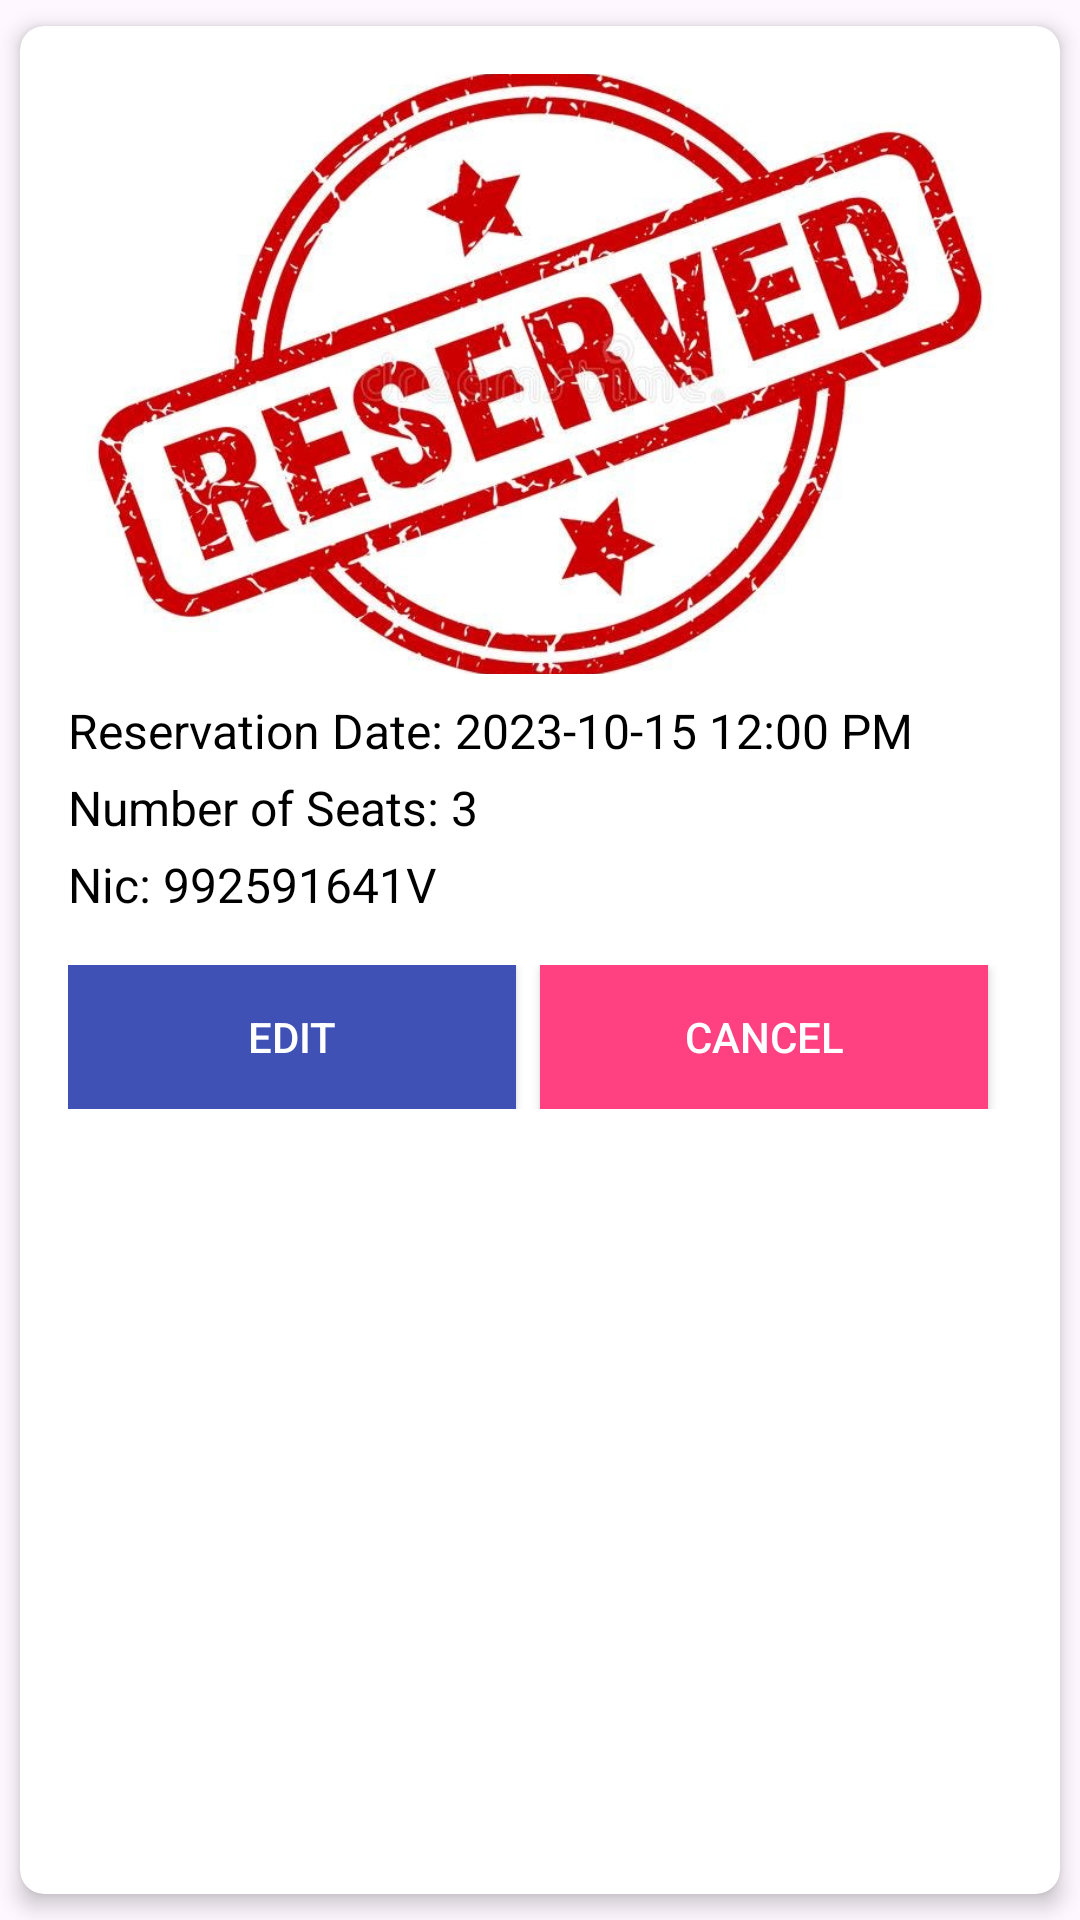

Android layout source for this screen:
<!-- AndroidManifest.xml: application theme Theme.Ead_frontend_android -->
<!-- res/layout/my_booking_item.xml -->
<androidx.cardview.widget.CardView
    xmlns:android="http://schemas.android.com/apk/res/android"
    xmlns:app="http://schemas.android.com/apk/res-auto"
    xmlns:tools="http://schemas.android.com/tools"
    android:id="@+id/reservation_card"
    android:layout_width="match_parent"
    android:layout_height="wrap_content"
    app:cardElevation="4dp"
    app:cardCornerRadius="8dp"
    app:cardUseCompatPadding="true"
    android:layout_margin="16dp">

    <LinearLayout
        android:layout_width="match_parent"
        android:layout_height="wrap_content"
        android:orientation="vertical"
        android:padding="16dp">

        
        <ImageView
            android:id="@+id/reservation_image"
            android:layout_width="match_parent"
            android:layout_height="200dp"
            android:scaleType="centerCrop"
            android:contentDescription="Reservation Image"
            android:src="@drawable/resevation" />

        
        <TextView
            android:id="@+id/reservation_date_text"
            android:layout_width="wrap_content"
            android:layout_height="wrap_content"
            android:text="Reservation Date: 2023-10-15 12:00 PM"
            android:textSize="16sp"
            android:textColor="@android:color/black"
            android:layout_marginTop="8dp"/>

        <TextView
            android:id="@+id/seats_count_text"
            android:layout_width="wrap_content"
            android:layout_height="wrap_content"
            android:text="Number of Seats: 3"
            android:textSize="16sp"
            android:textColor="@android:color/black"
            android:layout_marginTop="4dp"/>

        <TextView
            android:id="@+id/Nic"
            android:layout_width="wrap_content"
            android:layout_height="wrap_content"
            android:text="Nic: 992591641V"
            android:textSize="16sp"
            android:textColor="@android:color/black"
            android:layout_marginTop="4dp"/>

        
        <LinearLayout
            android:layout_width="match_parent"
            android:layout_height="wrap_content"
            android:orientation="horizontal"
            android:layout_marginTop="16dp">

            <Button
                android:id="@+id/edit_button"
                android:layout_width="0dp"
                android:layout_height="wrap_content"
                android:layout_weight="1"
                android:text="Edit"
                android:textSize="14sp"
                android:textColor="@android:color/white"
                android:background="@color/colorPrimary"
                android:elevation="8dp"
                android:layout_marginEnd="8dp"/>

            <Button
                android:id="@+id/cancel_button"
                android:layout_width="0dp"
                android:layout_height="wrap_content"
                android:layout_weight="1"
                android:text="Cancel"
                android:textSize="14sp"
                android:textColor="@android:color/white"
                android:background="@color/colorAccent"
                android:elevation="8dp"
                android:layout_marginEnd="8dp"/>
        </LinearLayout>
    </LinearLayout>
</androidx.cardview.widget.CardView>
<!-- resources referenced by this layout -->
<resources>
  <color name="colorAccent">#FF4081</color>
  <color name="colorPrimary">#3F51B5</color>
  <!-- drawable resevation: jpg bitmap (drawable, 73629 bytes) -->
  <style name="Theme.Ead_frontend_android" parent="Base.Theme.Ead_frontend_android" />
  <style name="Base.Theme.Ead_frontend_android" parent="Theme.Material3.DayNight.NoActionBar">
          
          
      </style>
</resources>
